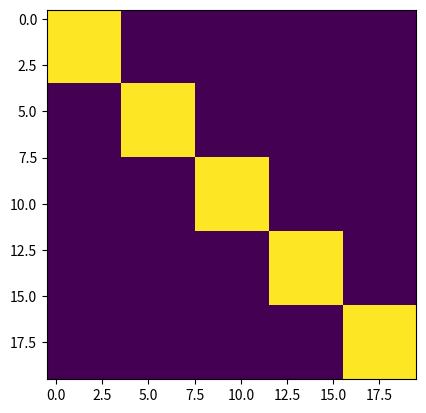

Write the Python code that produced this figure. (Note: this script raises an exception after producing the figure.)
import numpy as np
from PIL import Image
import matplotlib.pyplot as plt
from functools import reduce


def blockMatrix(blocks):
    """creates a bloack 0-1 matrix.
    param blocks: list of non-negative integers which is the size of the blocks.
    a 0 block size corresponds to a 0 on the main diagonal.
    """
    blocks = np.array(blocks).astype("int64")

    def f(x):
        return 1 if x == 0 else x

    n = np.sum([f(x) for x in blocks])
    n = int(n)
    A = np.zeros((n, n))
    pos = 0
    for i in range(len(blocks)):
        b = blocks[i]
        if b > 0:
            A[pos : pos + b, pos : pos + b] = np.ones((b, b))
        pos += f(b)
    return A


def permutationMatrix(ls):
    """returns a permutation matrix of size len(ls)^2.
    param ls: should be a reordering of range(len(l s)), which defines the
    permutation on the ROWS.
    returns a permutation matrix P.
    np.dot(P,A) should be rearrangement of the rows of A according to P.
    To permute the columns of a matrix A use:
    Q = np.transpose(P),
     then: np.dot(A,Q).
    """
    n = len(ls)
    P = np.zeros((n, n))
    for i in range(n):
        P[i, ls[i]] = 1
    return P


def shuffleCopyMatrix(lins, louts, msize):
    """Returns a matrix P that represents switch and copy operations
    on the rows of a matrix.
    param msize: the size (of the square matrix).
    param lins: row indices to be replaced.
    param louts: row that replace the ones listed in lins.
    lins and louts must be of the same length and contain indiced within
    range(msize).
    These operations are performed on the identity matrix, and the result
    is the return value P.
    """
    # P = np.zeros((msize,msize))
    P = np.identity(msize)
    I = np.identity(msize)
    if not len(lins) == len(louts):
        return P
    for i in range(len(lins)):
        P[lins[i]] = I[louts[i]]
    return P


def scoreMatrix(n):
    """The score function of the matrix. The assumption is that the true
    arrangement maximized the interaction close to the main diagonal.
    The total sum of the interaction is an invariant, preserved by permuations.
    param n: size of ca 2-d n over n array.
    returns the score matrix, which is used to calculate the score of any given
    n^2 matrix.
    """
    s = np.arange(n)
    s = np.exp(-s)
    S = np.zeros((n, n))
    for i in range(n):
        S[i][i:] = s[: n - i]
    return S


def score(A, S):
    """returns the weighted sum (by the score matrix S) of
    the matrix A
    """
    return np.sum(A * S)


def constrainMatrix(ls, A):
    """Returns a matrix of the same dimension as A, but every entry with
    an index (either row or column) not in ls is 0.
    """
    B = np.zeros_like(A)
    # B[np.ix_(ls,ls)] = 1
    B[np.ix_(ls, ls)] = A[np.ix_(ls, ls)]
    # B[ls][:,ls] = A[ls][:,ls]
    return B


def resetIndices(ls, A):
    """essentially returns the constraint of A to the complement indices of ls,
    by reseting all the indices in ls to 0.
    """
    B = A.copy()
    B[ls, :] = 0
    B[:, ls] = 0
    return B


def reindexMatrix(iss, jss, A):
    """iss and jss are lists of indices of equal size, representing
    a permuation: iss[i] is replaced with jss[i]. all other indices which are
    not in the lists left unchanged.
    """
    n = len(A)
    B = np.zeros_like(A)
    tss = [i for i in range(n)]
    for i in range(len(iss)):
        tss[iss[i]] = jss[i]
    for i in range(n):
        for j in range(n):
            B[i, j] = A[tss[i], tss[j]]
    return B


# example
x = np.arange(25).reshape((5, 5))
reindexMatrix([1, 3], [3, 1], x)


def scorePair(iss, jss, refmat, scoremat):
    A = np.zeros_like(refmat)
    l = iss + jss
    n = len(l)
    for i in range(n):
        for j in range(n):
            A[i, j] = refmat[l[i], l[j]]
    return score(A, scoremat)


def scorePair2(iss, jss, refmat):
    """scores the interaction of two segments
    iss and jss. weighted by the ideal diagonal distribution.
    """
    s = 0
    temp = 0
    for i in range(len(iss)):
        for j in range(len(jss)):
            temp = np.exp(-np.abs(j + len(iss) - i))
            # we only care about interaction between the 2 segments and not
            # inside each one of them which wouldn't be affected by
            # rearrangement.
            s += refmat[iss[i], jss[j]] * temp
    return s


def scorePair3(iss, jss, refmat, lreverse=False, rreverse=False):
    """iss, jss must be lists of segments of the index range of refmat,
    our reference matrix.
    reurns the interaction score of iss and jss as if reindexed the matrix so
    that they will be adjuscent to each other.
    """
    s = 0
    temp = 0
    for i in range(len(iss)):
        for j in range(len(jss)):
            x = iss[i]
            y = jss[j]
            if lreverse:
                x = iss[-1 - i]
            if rreverse:
                y = jss[-1 - j]
            # temp = np.exp(-np.abs(i-j))
            # temp = np.exp(-np.abs(x - y))
            temp = np.exp(-np.abs(j + len(iss) - i))
            # we only care about interaction between the 2 segments and not
            # inside each one of them which wouldn't be affected by
            # rearrangement.
            s += refmat[x, y] * temp
    return s


# and the corrsponding indices are:
def articulate(l):
    """l is a list of positive integers.
    returns the implied articulation, meaning a list of lists (or 1d arrays)
    ls, such that ls[0] it the numbers 0 to l[0]-1, ls[1] is a list of the
    numbers ls[1] to ls[2]-1 etc.
    """
    # ls = [np.arange(l[0]).astype('uint64')]
    ls = []
    offsets = np.cumsum([0] + l)
    for i in range(0, len(l)):
        xs = np.arange(l[i]).astype("uint64") + offsets[i]
        ls.append(xs)
    return ls


# example:
articulate([5, 7, 3])


plt.ion()


blocks = [4, 4, 4, 4, 4]
segs = [5, 5, 4, 6]
articulate(blocks)
articulate(segs)

# the block matirx
X = blockMatrix(blocks)
X
plt.imshow(X)

ls = articulate(segs)
ls

scorePair2(ls[0], ls[0], X)
scorePair2(ls[0], ls[1], X)
scorePair2(ls[0], ls[2], X)
scorePair2(ls[0], ls[3], X)

plt.matshow(constrainMatrix(ls[0], X))
plt.matshow(constrainMatrix(ls[1], X))
plt.matshow(constrainMatrix(ls[2], X))
plt.matshow(constrainMatrix(ls[3], X))

# lets shuffle the segments
rs = articulate(segs)

# lets reverse segments 0 and 2
Y = blockMatrix(blocks)
Y

rs = articulate(segs)
rs[2] = np.flip(rs[2])
rs
#

Y = reindexMatrix(ls[2], rs[2], Y)

plt.matshow(X)
plt.matshow(Y)

rs[0] = np.flip(rs[0])
rs

Y = reindexMatrix(ls[0], rs[0], Y)

plt.matshow(X)
plt.matshow(Y)

plt.matshow(constrainMatrix(ls[0], Y))
plt.matshow(constrainMatrix(ls[1], Y))
plt.matshow(constrainMatrix(ls[2], Y))
plt.matshow(constrainMatrix(ls[3], Y))

# now lets change the orfer of the segments
neworder = [1, 3, 0, 2]


newindices = [ls[i] for i in neworder]
newindices
newindices = reduce(lambda x, y: x + list(y), newindices, [])
newindices

Z = reindexMatrix(list(range(len(Y))), newindices, Y)

plt.matshow(X)
plt.matshow(Y)
plt.matshow(Z)

plt.matshow(constrainMatrix(ls[0], Z))
plt.matshow(constrainMatrix(ls[0], X))

plt.matshow(constrainMatrix(ls[1], Z))
plt.matshow(constrainMatrix(ls[2], Z))
plt.matshow(constrainMatrix(ls[3], Z))

newsegments = [len(ls[i]) for i in neworder]
newsegments
zs = articulate(newsegments)
zs

plt.matshow(constrainMatrix(ls[0], Z))
plt.matshow(constrainMatrix(zs[1], Z))
plt.matshow(constrainMatrix(zs[2], Z))
plt.matshow(constrainMatrix(zs[3], Z))


scorePair2(zs[0], zs[0], Z)
scorePair2(zs[0], zs[1], Z)
scorePair2(zs[0], zs[2], Z)
scorePair2(zs[0], zs[3], Z)

scorePair2(ls[1], ls[0], Y)
scorePair2(ls[1], ls[1], Y)
scorePair2(ls[1], ls[2], Y)
scorePair2(ls[1], ls[3], Y)

scorePair3(ls[2], ls[3], Y)
scorePair3(ls[2], ls[3], X)
scorePair3(ls[2], ls[3], Y, lreverse=True)


# def improve(A, xs):
#    temp = np.random.randint(1, len(xs))
#    iss = xs[0]
#    jss = xs[temp]
#    # we're going to see if iss and jss belong together in some configuration
#    sl = scorePair3(iss,jss, A)
#    slrv = scorePair3(iss,jss, A, lreverse=True)
#    sr = scorePair3(jss,iss, A)
#    srrv = scorePair3(jss,iss, A, rreverse=True)
#    t = np.max([sl, slrv, sr, srrv])
#    neworder = [len(x) for x in xs]
#    neworder[1] = len(xs[temp])
#    neworder[temp] = len(xs[1])
#    B = np.zeros_like(A)
#    if t == 0:
#        return xs, A
#    if t == sl:
#        newindices = [xs[i] for i in neworder]
#        newindices = reduce(lambda x,y: x + list(y), newindices, [])
#        B = reindexMatrix(list(range(len(A))), newindices, A)
#    elif t == sr:
#        p = neworder[0]
#        neworder[0] = neworder[1]
#        neworder[1] = p
#        newindices = [xs[i] for i in neworder]
#        newindices = reduce(lambda x,y: x + list(y), newindices, [])
#        B = reindexMatrix(list(range(len(A))), newindices, A)
#    elif t == slrv:
#        # first flip the segment 0
#        rs = xs.copy()
#        rs[0] = np.flip(rs[0])
#        B = reindexMatrix(xs[0], rs[0], A)
#        # then switch segment temp with 1
#        newindices = [xs[i] for i in neworder]
#        newindices = reduce(lambda x,y: x + list(y), newindices, [])
#        B = reindexMatrix(list(range(len(B))), newindices, B)
#    else:
#        # first flip the segment 0
#        rs = xs.copy()
#        rs[0] = np.flip(rs[0])
#        B = reindexMatrix(xs[0], rs[0], A)
#        # then make the switch
#        p = neworder[0]
#        neworder[0] = neworder[1]
#        neworder[1] = p
#        newindices = [xs[i] for i in neworder]
#        newindices = reduce(lambda x,y: x + list(y), newindices, [])
#        B = reindexMatrix(list(range(len(B))), newindices, B)
#    newsegs = [len(xs[i]) for i in neworder if i != 0]
#    newsegs[0] += len(xs[0])
#    newsegs = articulate(newsegs)
#    return newsegs, B


plt.matshow(Z)
zs

ws, W = improve(Z, zs)


# The basic idea is that we are given a matrix and its associated articulation,
# and we need to perform a possible reverese of on segmentm, and relocate
# a segment or two so they will be neighbors. we need to return the new
# articulation structure.


def flip1(s, A, arts):
    """flips (reverses) the s'th segment, as listed by arts.
    returns new matrix.
    param s: the segment to flip.
    param A: the matrix.
    param arts: the articulation of A.
    """
    myarts = arts.copy()
    myarts[s] = np.flip(myarts[s])
    B = reindexMatrix(arts[s], myarts[s], A)
    return B


# example
fooblocks = [4, 6, 2, 7, 11, 6]
foo = blockMatrix(fooblocks)

foosegs = articulate([9, 15, 12])

plt.matshow(foo)
plt.matshow(constrainMatrix(foosegs[1], foo))
plt.matshow(constrainMatrix(foosegs[0], foo))

# flip segment 2
bar = flip1(1, foo, foosegs)
plt.matshow(foo)

plt.matshow(bar)

plt.matshow(constrainMatrix(foosegs[1], foo))
plt.matshow(constrainMatrix(foosegs[1], bar))


def indexing(arts):
    return reduce(lambda x, y: x + list(y), arts, [])


def swap2(s, r, A, arts):
    """swaps segments s and r, and returns the new
    matrix and the new segmentation.
    """
    myarts = arts.copy()
    myarts[s] = arts[r]
    myarts[r] = arts[s]
    B = reindexMatrix(indexing(arts), indexing(myarts), A)
    newarts = articulate([len(x) for x in myarts])
    return newarts, B


barsegs, bar = swap2(0, 2, bar, foosegs)


def improve(A, xs):
    """param: A: matrix.
    param xs: associated articulation.
    checks if segments 0 and 1 should be attached in some particular order.
    """
    if len(xs) == 1:
        return xs, A
    iss = xs[0]
    jss = xs[1]
    # we're going to see if iss and jss belong together in some configuration
    sl = scorePair3(iss, jss, A)
    slrv = scorePair3(iss, jss, A, lreverse=True)
    sr = scorePair3(jss, iss, A)
    srrv = scorePair3(jss, iss, A, rreverse=True)
    t = np.max([sl, slrv, sr, srrv])
    mysegs = [len(xs[i]) for i in range(1, len(xs))]
    mysegs[0] += len(xs[0])
    mysegs = articulate(mysegs)
    if t == 0:
        return xs, A
    if t == sl:
        # nothin to change
        return mysegs, A
    elif t == sr:
        # swap 0 and 1 segments
        _, B = swap2(1, 0, A, xs)
        return mysegs, B
    elif t == slrv:
        # first flip the segment 0
        B = flip1(0, A, xs)
        return mysegs, B
    else:
        # first flip the segment 0
        B = flip1(0, A, xs)
        # then make the switch
        _, B = swap2(1, 0, B, xs)
        return mysegs, B


# tests

# example
fooblocks = [4, 6, 2, 7, 11, 6]
foo = blockMatrix(fooblocks)

foosegs = articulate([9, 15, 12])

plt.matshow(foo)
plt.matshow(constrainMatrix(foosegs[1], foo))
plt.matshow(constrainMatrix(foosegs[0], foo))

# flip segment 2
bar = flip1(1, foo, foosegs)
plt.matshow(foo)
plt.matshow(bar)

plt.matshow(constrainMatrix(foosegs[1], foo))
plt.matshow(constrainMatrix(foosegs[1], bar))

barsegs, bar = improve(bar, foosegs)


plt.matshow(foo)

plt.matshow(bar)

barsegs, bar = improve(bar, barsegs)
plt.matshow(bar)

# now flip and replace
bar = flip1(0, foo, foosegs)
barsegs, bar = swap2(0, 2, bar, foosegs)
plt.matshow(foo)
plt.matshow(bar)


barsegs, bar = improve(bar, barsegs)
plt.matshow(bar)

# a bigger experiment

fooblocks = [15, 17, 19, 20, 10, 21, 30, 21, 40, 9, 27, 19]
foo = blockMatrix(fooblocks)

np.sum(fooblocks)

foosegs = [38, 34, 32, 38, 37, 34, 35]
np.sum(foosegs)
np.sum(fooblocks)

foosegs = articulate(foosegs)


plt.matshow(foo)

plt.matshow(constrainMatrix(foosegs[1], foo))
plt.matshow(constrainMatrix(foosegs[0], foo))

# now perform some flips and swaps
bar = flip1(1, foo, foosegs)
bar = flip1(5, foo, foosegs)
barsegs, bar = swap2(0, 3, bar, foosegs)
barsegs, bar = swap2(1, 2, bar, barsegs)
barsegs, bar = swap2(5, 2, bar, barsegs)
barsegs, bar = swap2(5, 0, bar, barsegs)
barsegs, bar = swap2(4, 1, bar, barsegs)

plt.matshow(foo)
plt.matshow(bar)

while len(barsegs) > 1:
    x = np.random.randint(1, len(barsegs))
    barsegs, bar = swap2(1, x, bar, barsegs)
    barsegs, bar = improve(bar, barsegs)
plt.matshow(foo)
plt.matshow(bar)
# yeshhhhh!!!!!!!
